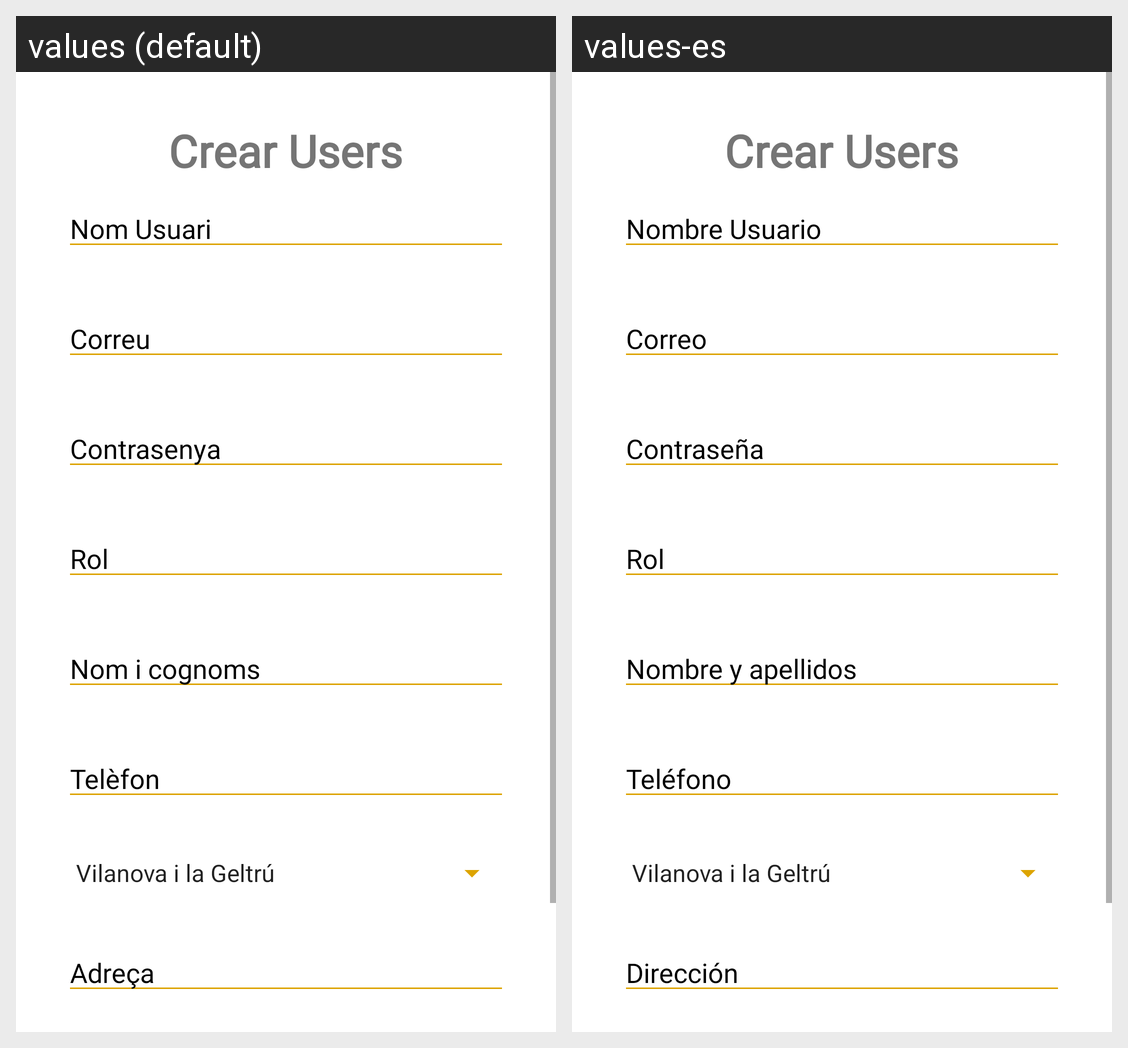

This grid shows one Android layout under two languages. Give, for every string resource on the screen, its name, the default text and each shown locale's text.
Android screen res/layout/fragment_crear_users.xml rendered under 2 locales, left to right: values (default), values-es. Device: Nexus 5 (rendered at 1080×1920; each locale shown at half size, 540×960, under a caption strip naming it); theme Theme.AppPTIN.
Strings drawn on this screen, with the default value and each locale's value (text and hints the layout hard-codes, and strings that could not be matched under every locale, appear in the picture but are not listed):

given_name
  values: Nom Usuari
  values-es: Nombre Usuario

user_full_name
  values: Nom i cognoms
  values-es: Nombre y apellidos

correu
  values: Correu
  values-es: Correo

phone
  values: Telèfon
  values-es: Teléfono

Address
  values: Adreça
  values-es: Dirección

password
  values: Contrasenya
  values-es: Contraseña
